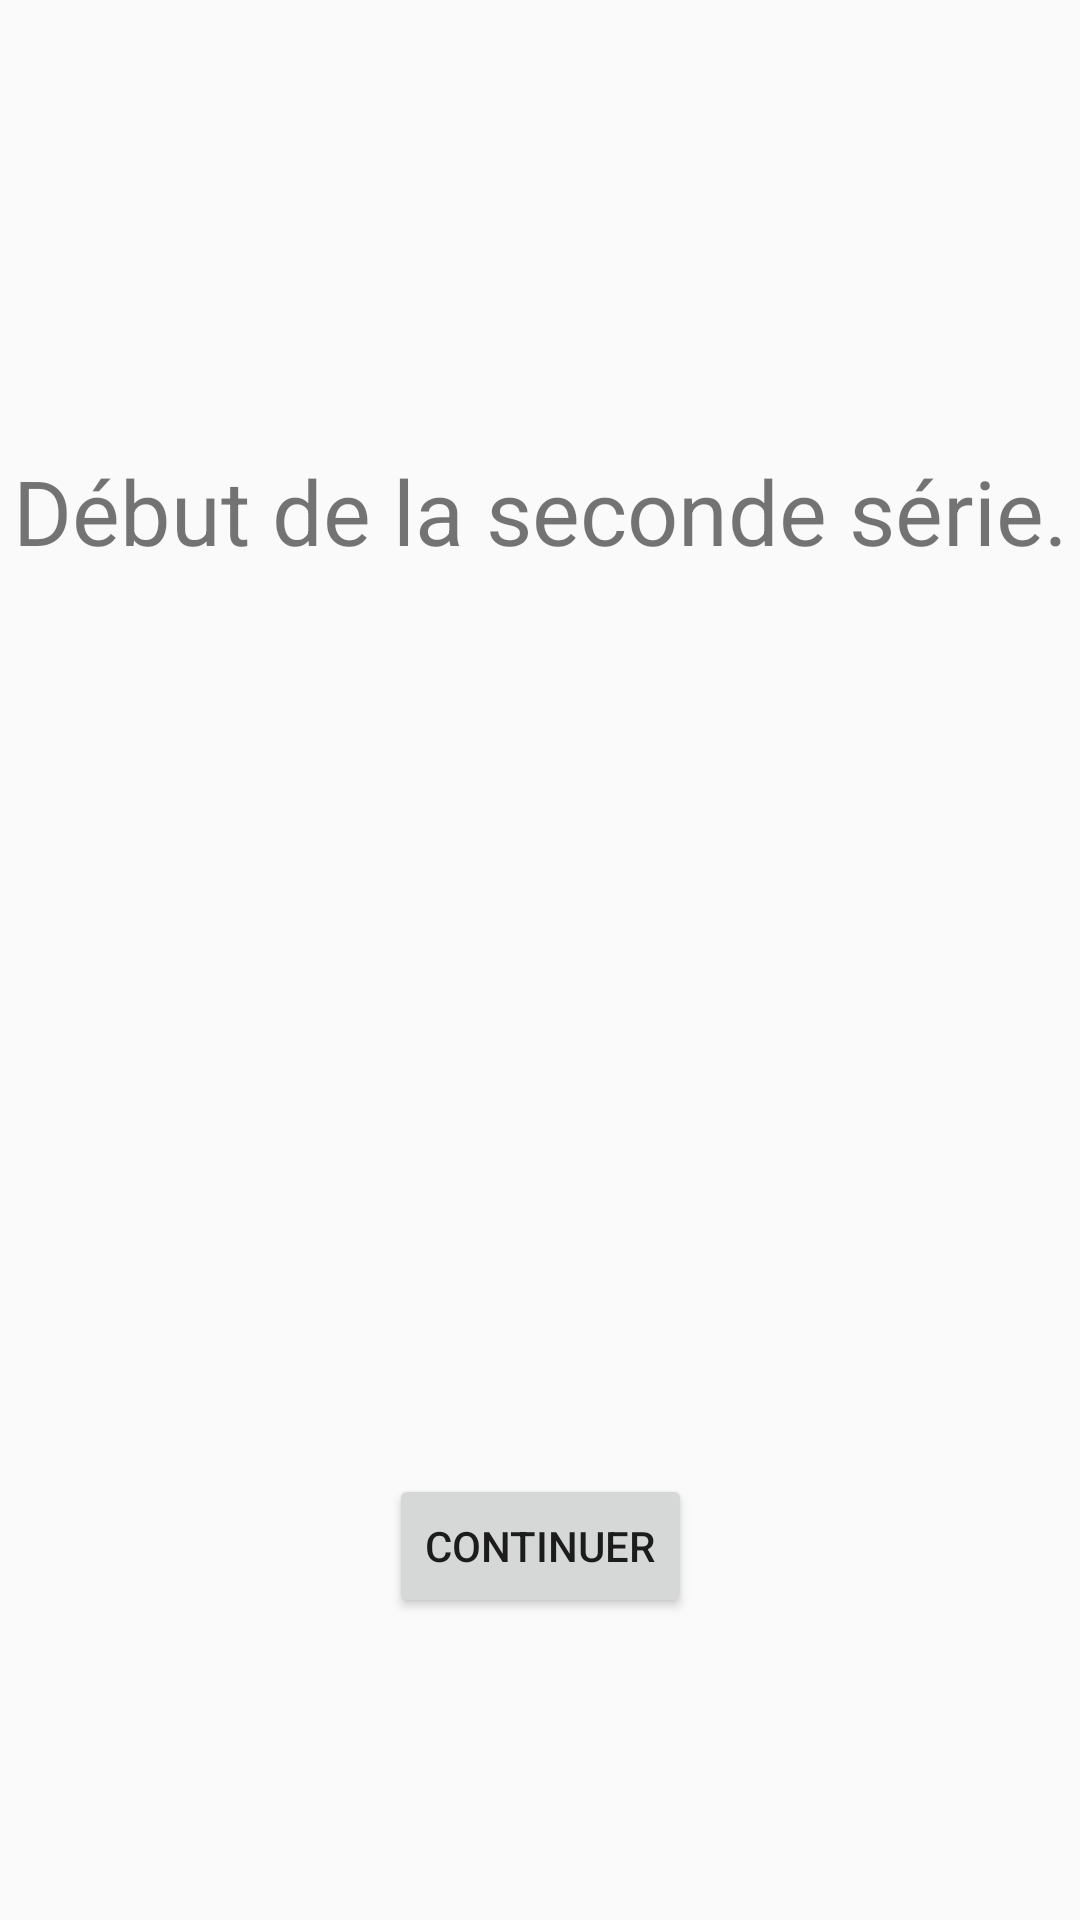

Write the Android layout XML for this screen, with the resource values it uses.
<!-- AndroidManifest.xml: application theme AppTheme -->
<!-- res/layout/activity_consigne__exercice_suite.xml -->
<?xml version="1.0" encoding="utf-8"?>
<androidx.constraintlayout.widget.ConstraintLayout xmlns:android="http://schemas.android.com/apk/res/android"
    xmlns:app="http://schemas.android.com/apk/res-auto"
    xmlns:tools="http://schemas.android.com/tools"
    android:layout_width="match_parent"
    android:layout_height="match_parent"
    tools:context=".Consigne_ExerciceSuite">

    <TextView
        android:id="@+id/textView_suite_exercice"
        android:layout_width="wrap_content"
        android:layout_height="wrap_content"
        android:text="@string/consigne_exercice_suite"
        android:textSize="30sp"
        app:layout_constraintBottom_toBottomOf="parent"
        app:layout_constraintEnd_toEndOf="parent"
        app:layout_constraintStart_toStartOf="parent"
        app:layout_constraintTop_toTopOf="parent"
        app:layout_constraintVertical_bias="0.25" />

    <Button
        android:id="@+id/button_continuer_serie2"
        android:layout_width="wrap_content"
        android:layout_height="wrap_content"
        android:text="@string/continuer"
        app:layout_constraintBottom_toBottomOf="parent"
        app:layout_constraintEnd_toEndOf="parent"
        app:layout_constraintStart_toStartOf="parent"
        app:layout_constraintTop_toTopOf="parent"
        app:layout_constraintVertical_bias="0.83" />
</androidx.constraintlayout.widget.ConstraintLayout>
<!-- resources referenced by this layout -->
<resources>
  <string name="consigne_exercice_suite">Début de la seconde série.</string>
  <string name="continuer">Continuer</string>
  <style name="AppTheme" parent="Theme.AppCompat.Light.DarkActionBar">
          
          <item name="colorPrimary">@color/colorPrimary</item>
          <item name="colorPrimaryDark">@color/colorPrimaryDark</item>
          <item name="colorAccent">@color/colorAccent</item>
      </style>
  <!-- not gathered from this repository: default colours our renderer supplied (Android Studio template values) -->
  <color name="colorPrimary">#FF6200EE</color>
  <color name="colorPrimaryDark">#FF3700B3</color>
  <color name="colorAccent">#FF03DAC5</color>
</resources>
